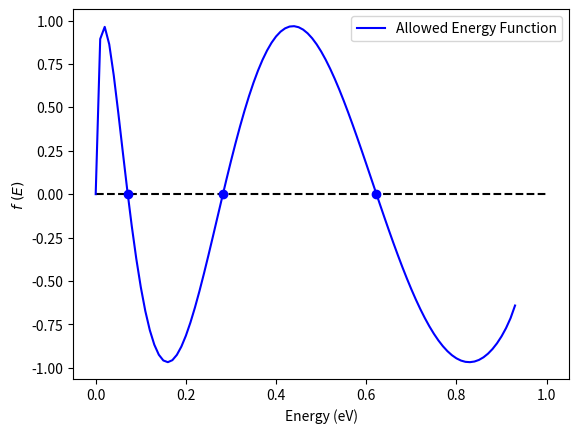
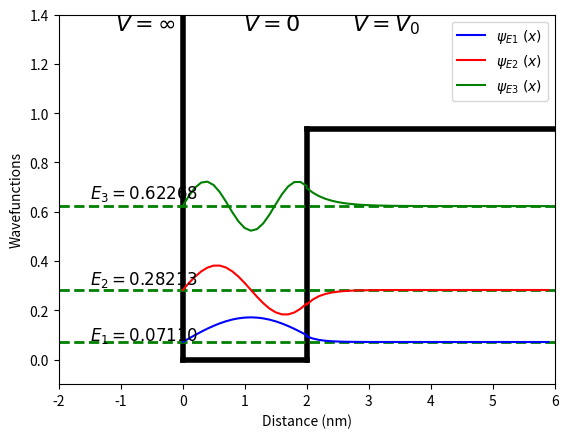
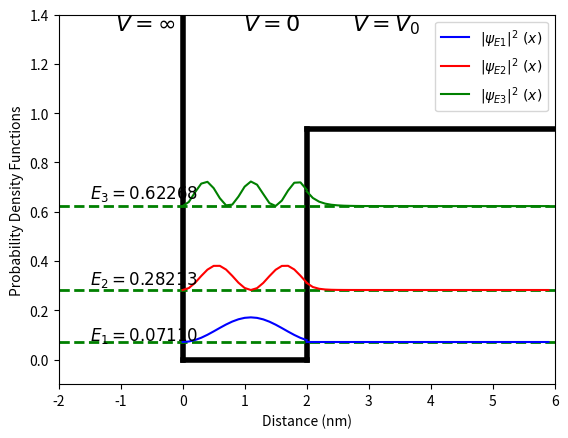

The script that saved these images, in order:
"""
Created on Mon Sep 16 18:31:35 2013
PHYS 613, Assignment 3
Nick Crump
"""

# Problem 1 (EBB1)
"""
Finding bound state eigenvalues of a wavefunction in 1D square well. 
Well has one infinite wall and one finite wall. 
"""

from math import sin,cos,exp,sqrt
import sympy
import numpy as np
import matplotlib.pyplot as plt


# define function - equation of allowed energies of single wall finite well
#***********************************************************************  
def wavFunc(L,m,V0,E):
    hbarSq = 0.076199682    # eV(nm**2)(Melectron)
    
    psi = sqrt(V0-E)*sin(L*sqrt(2.0*m*E/hbarSq)) + sqrt(E)*cos(L*sqrt(2.0*m*E/hbarSq))
    return psi
#***********************************************************************  


# enter root finding algorithm by hybrid Bisection/Newton-Raphson method
#*********************************************************************** 
def rootNewtonRaphson(g, f, xI, xF, Tol, nMax):
        # initialize variables    
        error = 1
        n = 1
        
        # get symbolic derivative of input function      
        x = sympy.Symbol('x')        # define x as symbolic variable
        sdf = sympy.diff(g, x)       # get symbolic derivative of input function g
        df = sympy.lambdify(x, sdf)  # turn symbolic derivative into numeric function
        
        # check condition for starting x value
        if f(xI) < f(xF): xn0 = xI
        else: xn0 = xF
        
        # loop until error is less than input tolerance
        while error > Tol:
            
            # set up main Newton-Raphson method:
            # use derivative of function as tangent line to get new x point 
            # calcuate new x value from f(x) and df(x)
            xn1 = xn0 - (f(xn0)/df(xn0))
            
            # if new x point is outside bracket interval then use midpoint instead
            if xn1 < xI or xn1 > xF:
                xn1 = 0.5*(xI+xF)
                
                # check conditions and update bracket points     
                if f(xI)*f(xn1) > 0:
                    xI = xn1
                    
                elif f(xI)*f(xn1) < 0:
                    xF = xn1
                
            error = abs(xn1 - xn0)  # calculate approx error
            n += 1
            xn0 = xn1               # store the n-1 value for x
            
        # output results to user
        return round(xn1,5)
            
# end rootNewtonRaphson function
#***********************************************************************


# main program that calls functions, finds roots and does plotting
#***********************************************************************

# setup plotting of allowed energy equation as function of energy
#--------------------------
L = 2.00000             # nm  (20 angsroms)
m = 1.09770             # Melectron  (10**-27 grams)
V0 = 0.93623            # eV  (15x10**-13 ergs)
hbarSq = 0.076199682    # eV(nm**2)(Melectron)

E = np.arange(0,V0,0.01) 
num = len(E)   
psiArrE = np.zeros(num)

for i in range(num):
    psi = wavFunc(L,m,V0,E[i])
    psiArrE[i] = psi 
    
plt.figure(1)
plt.plot([0,1],[0,0],'k',linestyle='--')
plt.plot([0.07110,0.28213,0.62268],[0,0,0],'bo')
plt.plot(E,psiArrE,'b',label='Allowed Energy Function')
plt.xlabel('Energy (eV)')
plt.ylabel('$f\ (E)$')
plt.legend()


# setup root finder routine
#--------------------------
g = 'sqrt(0.93623-x)*sin(2.0*sqrt(2.0*1.09770*x/0.076199682)) + sqrt(x)*cos(2.0*sqrt(2.0*1.09770*x/0.076199682))'
f = lambda x: eval(g)
E1 = rootNewtonRaphson(g, f, 0, 0.2, 10e-5, 30)
E2 = rootNewtonRaphson(g, f, 0.2, 0.4, 10e-5, 30)
E3 = rootNewtonRaphson(g, f, 0.6, 0.8, 10e-5, 30)
print(f'Eigenvalues = {E1}, {E2}, {E3}')


# setup wavefunction plotting as function of distance & plot potential well
#--------------------------
# x arrays for regions around well
R1 = np.arange(0,2.1,0.1)     # region 1 inside well 
R2 = np.arange(2.0,6.0,0.1)  # region 2 right of well

# value of alpha as function of En
alphE1 = sqrt(2.0*m*E1/hbarSq)
alphE2 = sqrt(2.0*m*E2/hbarSq)
alphE3 = sqrt(2.0*m*E3/hbarSq)

# value of beta as function of En
betaE1 = sqrt(2*m*(V0-E1)/hbarSq)
betaE2 = sqrt(2*m*(V0-E2)/hbarSq)
betaE3 = sqrt(2*m*(V0-E3)/hbarSq)

# wavefunctions for the 3 energy levels in both regions (arbitrary normalization coefficients)
# wavefunctions shifted to make energy eigenvalues the zero baseline
#--------------------------
# wavefunctions for E1
psiR1E1 = [0.1*sin(alphE1*i)+E1 for i in R1]
psiR2E1 = [500*exp(-betaE1*i)+E1 for i in R2]
# wavefunctions for E2
psiR1E2 = [0.1*sin(alphE2*i)+E2 for i in R1]
psiR2E2 = [-350*exp(-betaE2*i)+E2 for i in R2]
# wavefunctions for E3
psiR1E3 = [0.1*sin(alphE3*i)+E3 for i in R1]
psiR2E3 = [30*exp(-betaE3*i)+E3 for i in R2]

# probability density functions |Psi|**2
#--------------------------
# probability function for E1
psiR1E1Sq = [0.1*(sin(alphE1*i)**2)+E1 for i in R1]
psiR2E1Sq = [5000*(exp(-betaE1*i)**2)+E1 for i in R2]
# probability function for E2
psiR1E2Sq = [0.1*(sin(alphE2*i)**2)+E2 for i in R1]
psiR2E2Sq = [1000000*(exp(-betaE2*i)**2)+E2 for i in R2]
# probability function for E3
psiR1E3Sq = [0.1*(sin(alphE3*i)**2)+E3 for i in R1]
psiR2E3Sq = [10000*(exp(-betaE3*i)**2)+E3 for i in R2]


# plot wavefunctions
#--------------------------
plt.figure(2)
# plot potential V0
plt.plot([0,0],[0,1.4],'k',linewidth='4')
plt.plot([0,L],[0,0],'k',linewidth='4')
plt.plot([L,L],[0,V0], 'k',linewidth='4')
plt.plot([L,10], [V0,V0], 'k',linewidth='4')
# plot lines for energies E1, E2, E3
plt.plot([-2,6],[E1,E1],'g',linewidth='2',linestyle='--')
plt.plot([-2,6],[E2,E2],'g',linewidth='2',linestyle='--')
plt.plot([-2,6],[E3,E3],'g',linewidth='2',linestyle='--')
# plot wavefunctions
# wavefunction psiE1
plt.plot(R1,psiR1E1,'b',label='$\psi_{E1}\ (x)$')
plt.plot(R2,psiR2E1,'b')
# wavefunction psiE2
plt.plot(R1,psiR1E2,'r',label='$\psi_{E2}\ (x)$')
plt.plot(R2,psiR2E2,'r')
# wavefunction psiE3
plt.plot(R1,psiR1E3,'g',label='$\psi_{E3}\ (x)$')
plt.plot(R2,psiR2E3,'g')
# set x,y plot limits
plt.xlim(-2.0,6.0)
plt.ylim(-0.1,1.4)
# potential annotations
plt.annotate(r'$V=\infty$',fontsize=16,xy=(0.18,0.85),xycoords='figure fraction')
plt.annotate(r'$V=0$',fontsize=16,xy=(0.38,0.85),xycoords='figure fraction')
plt.annotate(r'$V=V_0$',fontsize=16,xy=(0.55,0.85),xycoords='figure fraction')
# energy annotations
plt.annotate('$E_{1}=0.07110$',fontsize=12,xy=(0.14,0.205),xycoords='figure fraction')
plt.annotate('$E_{2}=0.28213$',fontsize=12,xy=(0.14,0.32),xycoords='figure fraction')
plt.annotate('$E_{3}=0.62268$',fontsize=12,xy=(0.14,0.50),xycoords='figure fraction')
# label axes
plt.xlabel('Distance (nm)')
plt.ylabel('Wavefunctions')
plt.legend()


# plot probability density functions
#--------------------------
plt.figure(3)
# plot potential V0
plt.plot([0,0],[0,1.4],'k',linewidth='4')
plt.plot([0,L],[0,0],'k',linewidth='4')
plt.plot([L,L],[0,V0], 'k',linewidth='4')
plt.plot([L,10], [V0,V0], 'k',linewidth='4')
# plot lines for energies E1, E2, E3
plt.plot([-2,6],[E1,E1],'g',linewidth='2',linestyle='--')
plt.plot([-2,6],[E2,E2],'g',linewidth='2',linestyle='--')
plt.plot([-2,6],[E3,E3],'g',linewidth='2',linestyle='--')
# plot wavefunctions
# wavefunction psiE1
plt.plot(R1,psiR1E1Sq,'b',label='$|\psi_{E1}|^2\ (x)$')
plt.plot(R2,psiR2E1Sq,'b')
# wavefunction psiE2
plt.plot(R1,psiR1E2Sq,'r',label='$|\psi_{E2}|^2\ (x)$')
plt.plot(R2,psiR2E2Sq,'r')
## wavefunction psiE3
plt.plot(R1,psiR1E3Sq,'g',label='$|\psi_{E3}|^2\ (x)$')
plt.plot(R2,psiR2E3Sq,'g')
# set x,y plot limits
plt.xlim(-2.0,6.0)
plt.ylim(-0.1,1.4)
# potential annotations
plt.annotate(r'$V=\infty$',fontsize=16,xy=(0.18,0.85),xycoords='figure fraction')
plt.annotate(r'$V=0$',fontsize=16,xy=(0.38,0.85),xycoords='figure fraction')
plt.annotate(r'$V=V_0$',fontsize=16,xy=(0.55,0.85),xycoords='figure fraction')
# energy annotations
plt.annotate('$E_{1}=0.07110$',fontsize=12,xy=(0.14,0.205),xycoords='figure fraction')
plt.annotate('$E_{2}=0.28213$',fontsize=12,xy=(0.14,0.32),xycoords='figure fraction')
plt.annotate('$E_{3}=0.62268$',fontsize=12,xy=(0.14,0.50),xycoords='figure fraction')
# label axes
plt.xlabel('Distance (nm)')
plt.ylabel('Probability Density Functions')
plt.legend()
#***********************************************************************
